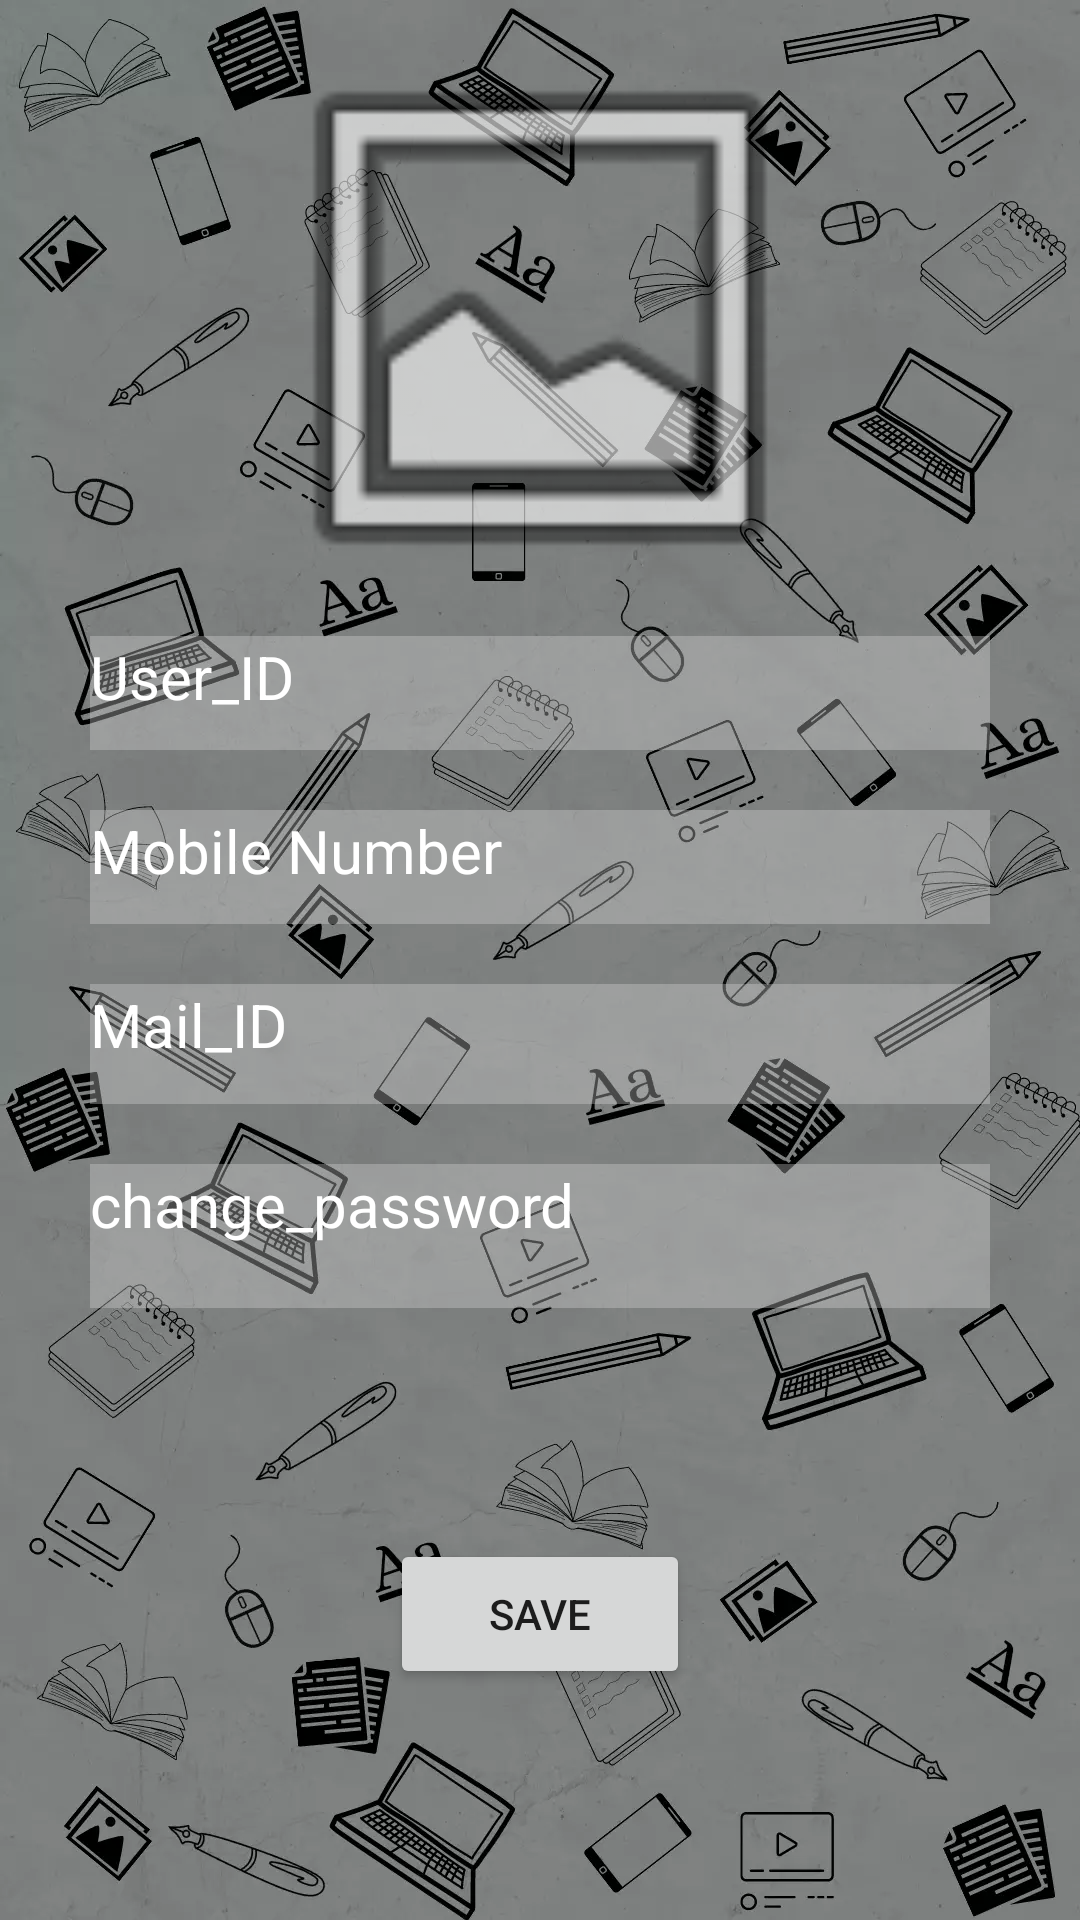

Android layout source for this screen:
<!-- AndroidManifest.xml: application theme Theme.CommonRoom -->
<!-- res/layout/activity_user.xml -->
<?xml version="1.0" encoding="utf-8"?>
<androidx.constraintlayout.widget.ConstraintLayout xmlns:android="http://schemas.android.com/apk/res/android"
    xmlns:app="http://schemas.android.com/apk/res-auto"
    xmlns:tools="http://schemas.android.com/tools"
    android:layout_width="match_parent"
    android:layout_height="match_parent"
    android:background="@drawable/bgcr"
    tools:context=".user">

    <ImageView
        android:id="@+id/imageView2"
        android:layout_width="200dp"
        android:layout_height="200dp"
        app:layout_constraintBottom_toTopOf="@+id/id"
        app:layout_constraintEnd_toEndOf="parent"
        app:layout_constraintStart_toStartOf="parent"
        app:layout_constraintTop_toTopOf="parent"
        app:srcCompat="@android:drawable/ic_menu_gallery" />

    <TextView
        android:id="@+id/id"
        android:layout_width="300dp"
        android:layout_height="38dp"
        android:layout_marginBottom="20dp"
        android:background="#54DADADA"
        android:text="@string/user_id"
        android:textColor="#FFFFFF"
        android:textSize="20sp"
        app:layout_constraintBottom_toTopOf="@+id/mobile"
        app:layout_constraintEnd_toEndOf="@+id/imageView2"
        app:layout_constraintHorizontal_bias="0.502"
        app:layout_constraintStart_toStartOf="@+id/imageView2" />

    <TextView
        android:id="@+id/mobile"
        android:layout_width="300dp"
        android:layout_height="38dp"
        android:layout_marginBottom="20dp"
        android:background="#54DADADA"
        android:text="Mobile Number"
        android:textColor="#FFFFFF"
        android:textSize="20sp"
        app:layout_constraintBottom_toTopOf="@+id/mail"
        app:layout_constraintEnd_toEndOf="@+id/id"
        app:layout_constraintHorizontal_bias="0.0"
        app:layout_constraintStart_toStartOf="@+id/id" />

    <TextView
        android:id="@+id/mail"
        android:layout_width="300dp"
        android:layout_height="40dp"
        android:layout_marginBottom="20dp"
        android:background="#54DADADA"
        android:text="Mail_ID"
        android:textColor="#FFFFFF"
        android:textSize="20sp"
        app:layout_constraintBottom_toTopOf="@+id/change_password"
        app:layout_constraintEnd_toEndOf="@+id/mobile"
        app:layout_constraintHorizontal_bias="0.0"
        app:layout_constraintStart_toStartOf="@+id/mobile" />

    <TextView
        android:id="@+id/change_password"
        android:layout_width="300dp"
        android:layout_height="48dp"
        android:layout_marginBottom="204dp"
        android:background="#54DADADA"
        android:onClick="changePass"
        android:text="change_password"
        android:textColor="#FFFFFF"
        android:textSize="20sp"
        app:layout_constraintBottom_toBottomOf="parent"
        app:layout_constraintEnd_toEndOf="@+id/mail"
        app:layout_constraintHorizontal_bias="0.0"
        app:layout_constraintStart_toStartOf="@+id/mail" />

    <Button
        android:id="@+id/button"
        android:layout_width="100dp"
        android:layout_height="50dp"
        android:text="Save"
        app:layout_constraintBottom_toBottomOf="parent"
        app:layout_constraintEnd_toEndOf="parent"
        app:layout_constraintStart_toStartOf="parent"
        app:layout_constraintTop_toBottomOf="@+id/change_password" />
</androidx.constraintlayout.widget.ConstraintLayout>
<!-- resources referenced by this layout -->
<resources>
  <!-- drawable bgcr: webp bitmap (drawable, 111250 bytes) -->
  <string name="user_id">User_ID</string>
  <style name="Theme.CommonRoom" parent="Theme.MaterialComponents.DayNight.NoActionBar">
          
          <item name="colorPrimary">@color/purple_500</item>
          <item name="colorPrimaryVariant">@color/purple_700</item>
          <item name="colorOnPrimary">@color/white</item>
          
          <item name="colorSecondary">@color/teal_200</item>
          <item name="colorSecondaryVariant">@color/teal_700</item>
          <item name="colorOnSecondary">@color/black</item>
          
          <item name="android:statusBarColor" tools:targetApi="l">?attr/colorPrimaryVariant</item>
          
      </style>
  <color name="purple_500">#00BCEC</color>
  <color name="purple_700">#6600A3DE</color>
  <color name="white">#FFFFFFFF</color>
  <color name="teal_200">#03DAC8</color>
  <color name="teal_700">#FF018786</color>
  <color name="black">#FF000000</color>
</resources>
